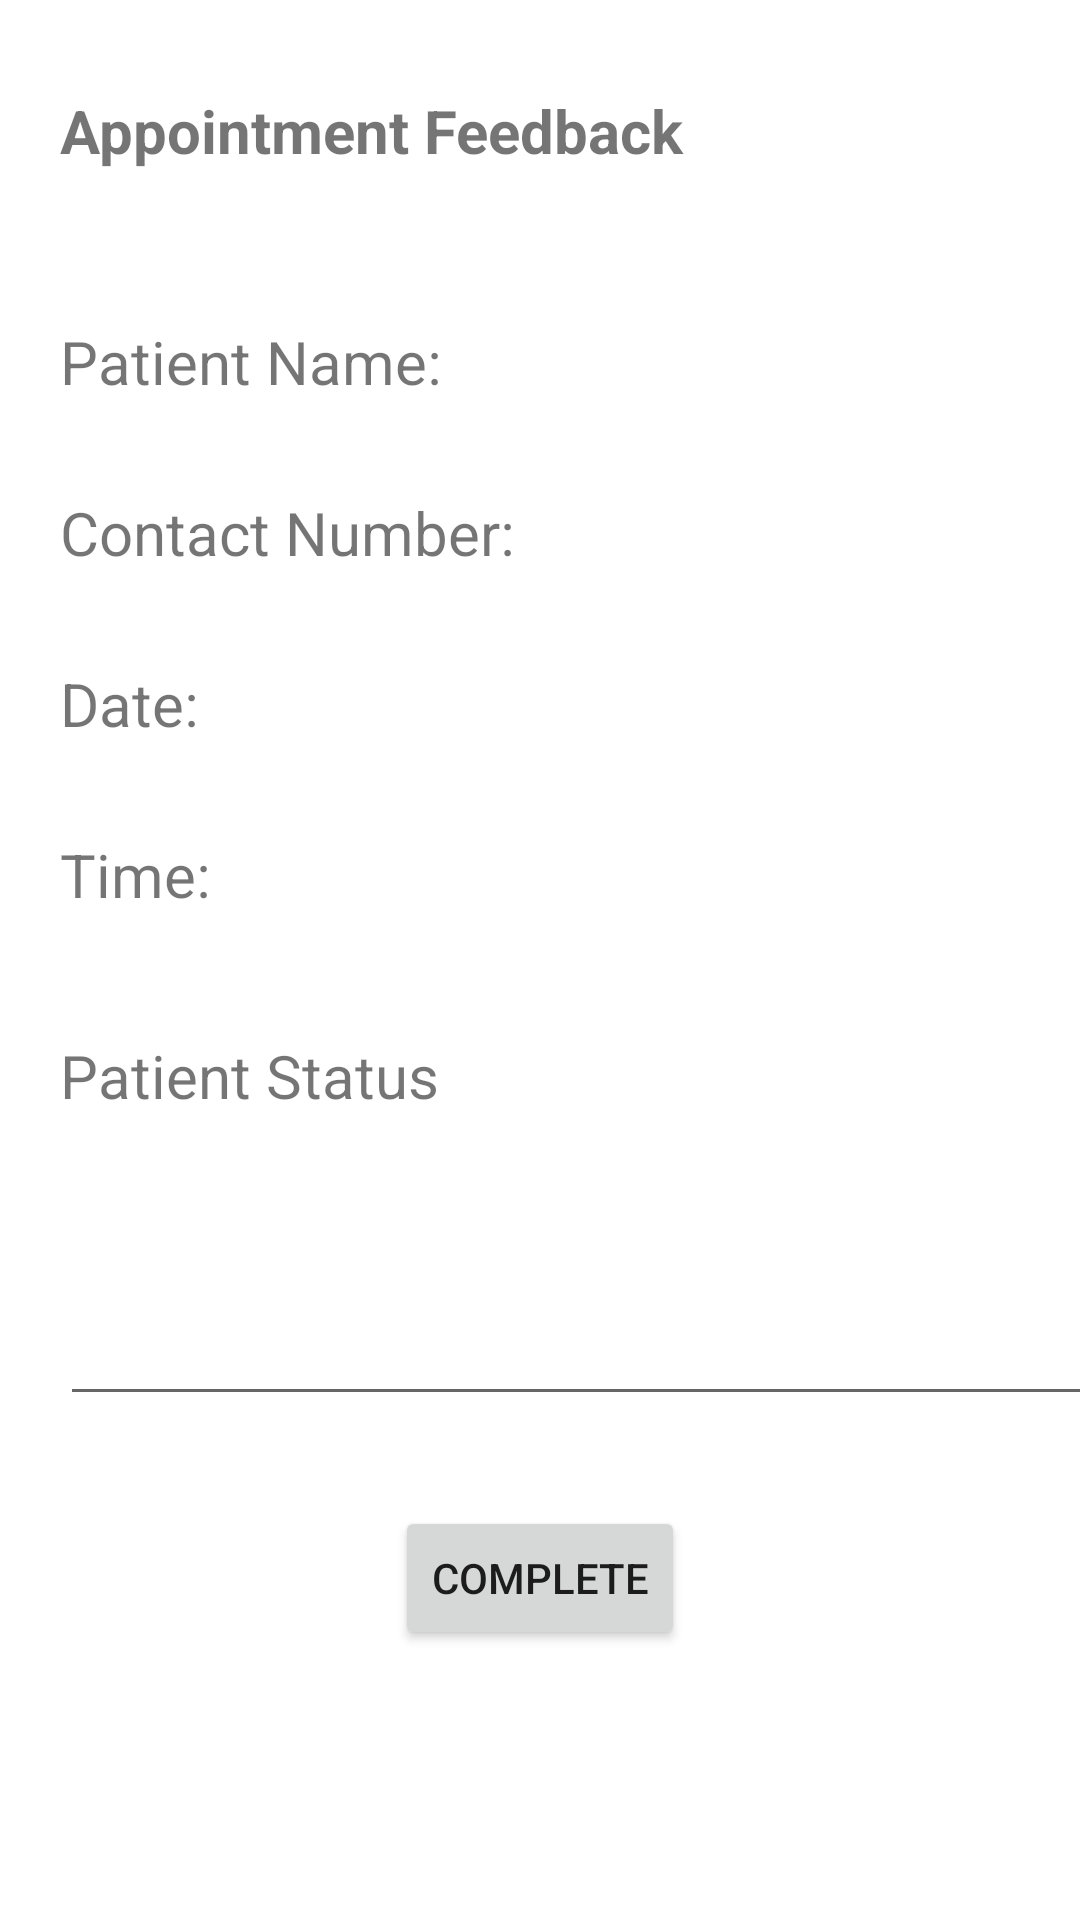

Write the Android layout XML for this screen, with the resource values it uses.
<!-- AndroidManifest.xml: application theme Theme.Doctor -->
<!-- res/layout/activity_appointment_complete.xml -->
<?xml version="1.0" encoding="utf-8"?>
<LinearLayout xmlns:android="http://schemas.android.com/apk/res/android"
    xmlns:app="http://schemas.android.com/apk/res-auto"
    xmlns:tools="http://schemas.android.com/tools"
    android:layout_width="match_parent"
    android:layout_height="match_parent"
    android:orientation="vertical"
    tools:context=".AppointmentComplete">

    <TextView
        android:id="@+id/lable"
        android:layout_width="wrap_content"
        android:layout_height="wrap_content"
        android:text="Appointment Feedback"
        android:textSize="20dp"
        android:layout_marginTop="30dp"
        android:textStyle="bold"
        android:layout_marginLeft="20dp"/>


    <LinearLayout
        android:layout_width="wrap_content"
        android:layout_height="wrap_content"
        android:orientation="horizontal">
        <TextView
            android:id="@+id/p_name"
            android:layout_width="wrap_content"
            android:layout_height="wrap_content"
            android:text="Patient Name: "
            android:layout_marginTop="50dp"
            android:textSize="20dp"
            android:layout_marginLeft="20dp"/>

        <TextView
            android:id="@+id/name"
            android:layout_width="200dp"
            android:layout_height="wrap_content"
            android:textSize="20dp"
            android:layout_marginLeft="30dp"
            android:layout_marginTop="50dp"/>
    </LinearLayout>

    <LinearLayout
        android:layout_width="wrap_content"
        android:layout_height="wrap_content"
        android:orientation="horizontal">
        <TextView
            android:id="@+id/p_num"
            android:layout_width="wrap_content"
            android:layout_height="wrap_content"
            android:text="Contact Number: "
            android:layout_marginTop="30dp"
            android:textSize="20dp"
            android:layout_marginLeft="20dp"/>

        <TextView
            android:id="@+id/phonenum"
            android:layout_width="200dp"
            android:layout_height="wrap_content"
            android:textSize="20dp"
            android:layout_marginLeft="6dp"
            android:layout_marginTop="30dp"/>
    </LinearLayout>

    <LinearLayout
        android:layout_width="wrap_content"
        android:layout_height="wrap_content"
        android:orientation="horizontal">
        <TextView
            android:id="@+id/appointment_date"
            android:layout_width="wrap_content"
            android:layout_height="wrap_content"
            android:text="Date: "
            android:layout_marginTop="30dp"
            android:textSize="20dp"
            android:layout_marginLeft="20dp"/>

        <TextView
            android:id="@+id/date"
            android:layout_width="200dp"
            android:layout_height="wrap_content"
            android:textSize="20dp"
            android:layout_marginLeft="113dp"
            android:layout_marginTop="30dp"/>
    </LinearLayout>

    <LinearLayout
        android:layout_width="wrap_content"
        android:layout_height="wrap_content"
        android:orientation="horizontal">
        <TextView
            android:id="@+id/appointment_time"
            android:layout_width="wrap_content"
            android:layout_height="wrap_content"
            android:text="Time: "
            android:layout_marginTop="30dp"
            android:textSize="20dp"
            android:layout_marginLeft="20dp"/>

        <TextView
            android:id="@+id/time"
            android:layout_width="200dp"
            android:textSize="20dp"
            android:layout_height="wrap_content"
            android:layout_marginLeft="110dp"
            android:layout_marginTop="30dp"/>
    </LinearLayout>

    <LinearLayout
        android:layout_width="wrap_content"
        android:layout_height="wrap_content"
        android:orientation="vertical">

        <TextView
            android:id="@+id/statuslable"
            android:layout_width="wrap_content"
            android:layout_height="wrap_content"
            android:text="Patient Status"
            android:layout_marginLeft="20dp"
            android:textSize="20dp"
            android:layout_marginTop="40dp"/>
    <EditText
        android:id="@+id/status"
        android:layout_width="350dp"
        android:layout_height="100dp"
        android:inputType="textMultiLine"
        android:layout_marginLeft="20dp"/>

        <Button
            android:id="@+id/btncomplete"
            android:layout_width="wrap_content"
            android:layout_height="wrap_content"
            android:layout_gravity="center"
            android:layout_marginTop="30dp"
            android:text="Complete"/>



    </LinearLayout>
</LinearLayout>
<!-- resources referenced by this layout -->
<resources>
  <style name="Theme.Doctor" parent="Theme.MaterialComponents.DayNight.DarkActionBar">
          
          <item name="colorPrimary">@color/black</item>
          <item name="colorPrimaryVariant">@color/black</item>
          <item name="colorOnPrimary">@color/white</item>
          
          <item name="colorSecondary">@color/teal_200</item>
          <item name="colorSecondaryVariant">@color/teal_700</item>
          <item name="colorOnSecondary">@color/black</item>
          
          <item name="android:statusBarColor" tools:targetApi="l">?attr/colorPrimaryVariant</item>
          
      </style>
  <!-- not gathered from this repository: default colours our renderer supplied (Android Studio template values) -->
  <color name="teal_200">#FF03DAC5</color>
  <color name="teal_700">#FF018786</color>
  <color name="black">#FF000000</color>
  <color name="white">#FFFFFFFF</color>
</resources>
